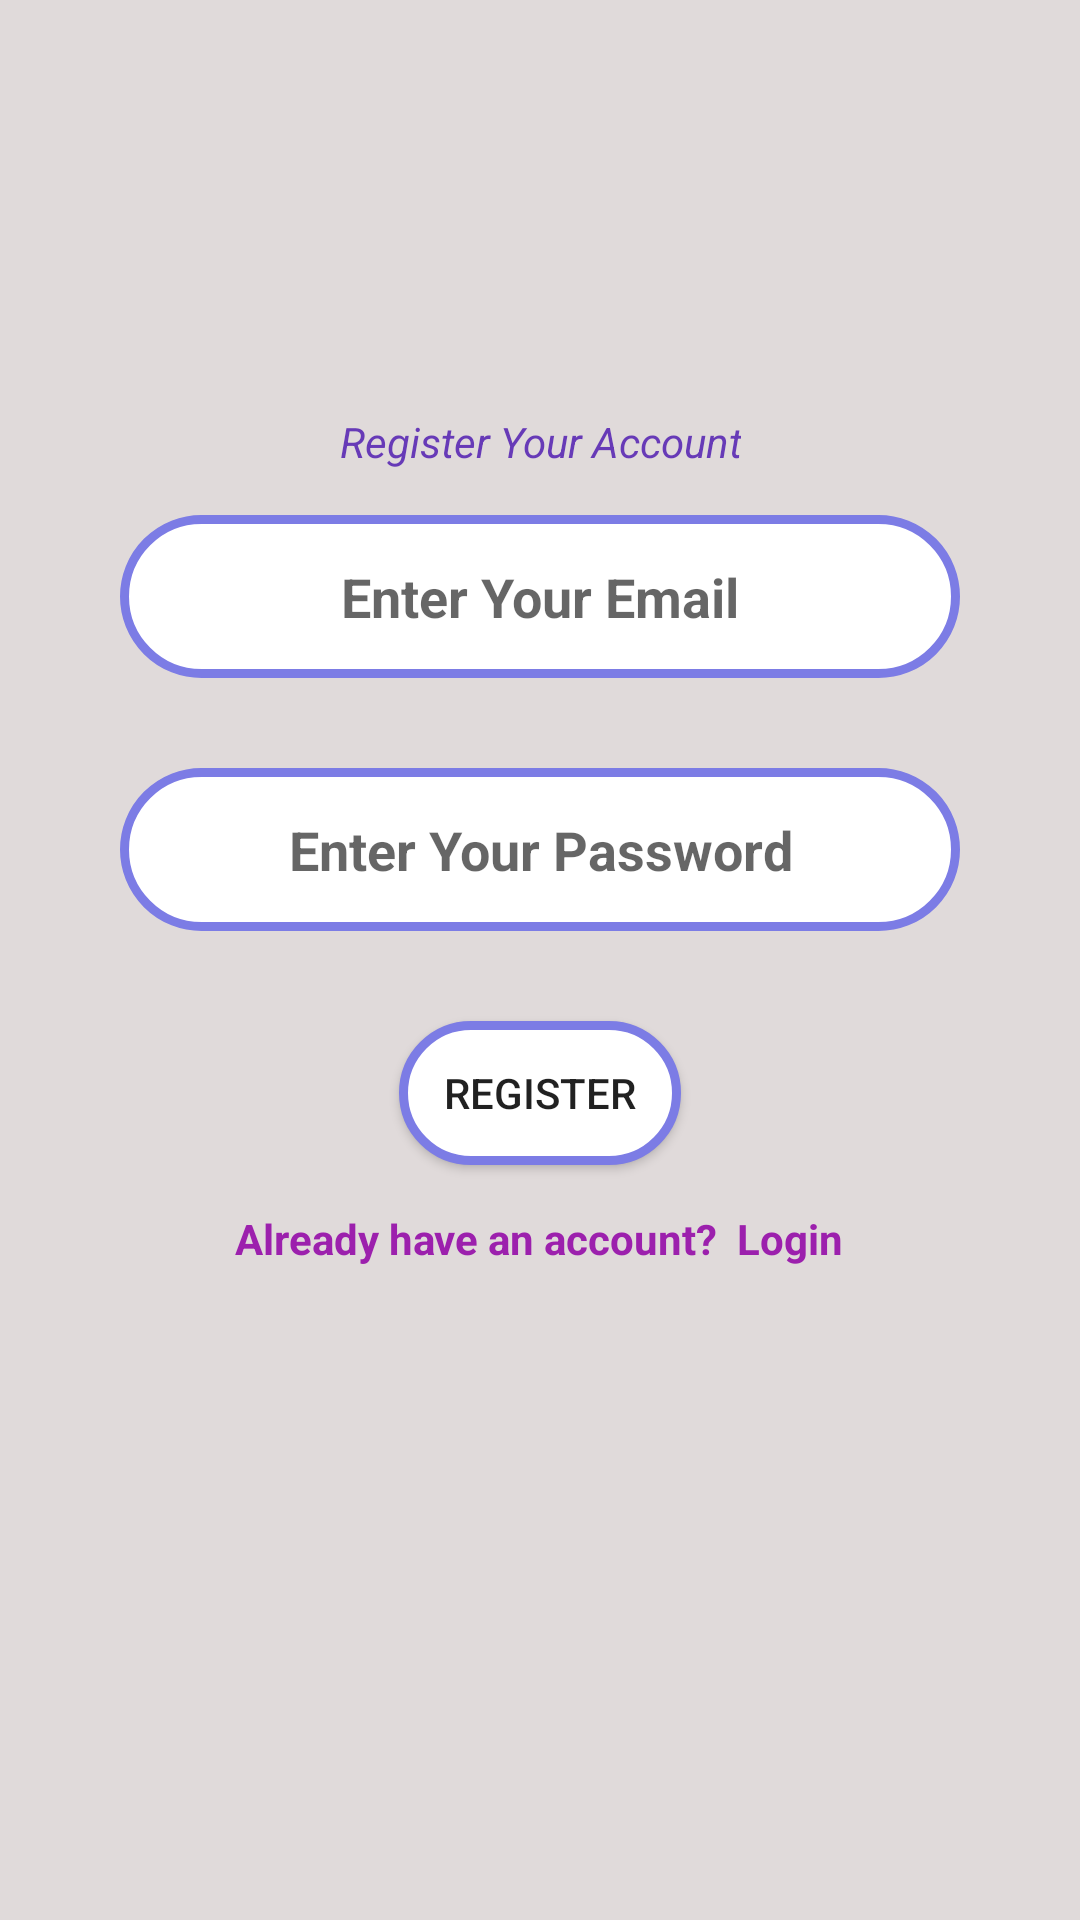

Here is an Android app screen rendered from its layout file. Give the layout XML and the strings, colors and styles it references.
<!-- AndroidManifest.xml: application theme Base.Theme.SoftwareProject3_1 -->
<!-- res/layout/activity_registration.xml -->
<?xml version="1.0" encoding="utf-8"?>
<LinearLayout xmlns:android="http://schemas.android.com/apk/res/android"
xmlns:app="http://schemas.android.com/apk/res-auto"
xmlns:tools="http://schemas.android.com/tools"
android:id="@+id/main"
android:orientation="vertical"
android:layout_width="match_parent"
android:background="#E0DADA"
android:layout_height="match_parent"
tools:context=".registration_Activity">


    <LinearLayout
        android:layout_width="match_parent"
        android:layout_height="540dp"
        android:layout_marginLeft="20dp"
        android:layout_marginTop="10dp"
        android:layout_marginRight="20dp"
        android:layout_marginBottom="10dp"
        android:gravity="center"
        android:orientation="vertical">



        <TextView
            android:id="@+id/messageId"
            android:layout_width="wrap_content"
            android:layout_height="wrap_content"
            android:layout_margin="15dp"
            android:text="Register Your Account"
            android:textAlignment="center"
            android:textColor="#673AB7"
            android:textStyle="italic" />


        <EditText
            android:id="@+id/emailEditTextId"
            android:layout_width="match_parent"
            android:layout_height="wrap_content"
            android:layout_marginLeft="20dp"
            android:layout_marginRight="20dp"
            android:layout_marginBottom="30dp"
            android:background="@drawable/edit_text_border"
            android:hint="Enter Your Email"
            android:padding="15dp"
            android:textAlignment="center"
            android:textStyle="bold" />

        <EditText
            android:id="@+id/passwordEditTextId"
            android:layout_width="match_parent"
            android:layout_height="wrap_content"
            android:layout_marginLeft="20dp"
            android:layout_marginRight="20dp"
            android:layout_marginBottom="30dp"
            android:background="@drawable/edit_text_border"
            android:hint="Enter Your Password"
            android:inputType="textPassword"
            android:padding="15dp"
            android:textAlignment="center"
            android:textStyle="bold" />


        <Button
            android:id="@+id/registerButtonId"
            android:layout_width="wrap_content"
            android:layout_height="wrap_content"
            android:background="@drawable/edit_text_border"
            android:paddingLeft="15dp"
            android:paddingRight="15dp"
            android:text="Register" />

        <TextView
            android:id="@+id/loginTextViewId"
            android:layout_width="wrap_content"
            android:layout_height="wrap_content"
            android:layout_margin="15dp"
            android:textStyle="bold"
            android:text="Already have an account?  Login"
            android:textColor="#9C20AD" />

        <ProgressBar
            android:id="@+id/registerProgressBarId"
            android:layout_width="wrap_content"
            android:layout_height="wrap_content"
            android:visibility="gone"/>

    </LinearLayout>


</LinearLayout>
<!-- resources referenced by this layout -->
<resources>
  <!-- drawable edit_text_border (drawable) -->
  <?xml version="1.0" encoding="utf-8"?>
      <shape xmlns:android="http://schemas.android.com/apk/res/android">
          <solid android:color="#FFFFFF"/> 
          <stroke
              android:width="3dp"
              android:color="#7C7CE5"/> 
          <corners android:radius="50dp"/> 
          <padding
              android:left="2dp"
              android:top="2dp"
              android:right="2dp"
              android:bottom="2dp"/>
      </shape>
  <style name="Base.Theme.SoftwareProject3_1" parent="Theme.MaterialComponents.Light.NoActionBar">
  
          
          
          <item name="android:statusBarColor">@android:color/transparent</item>
      </style>
</resources>
